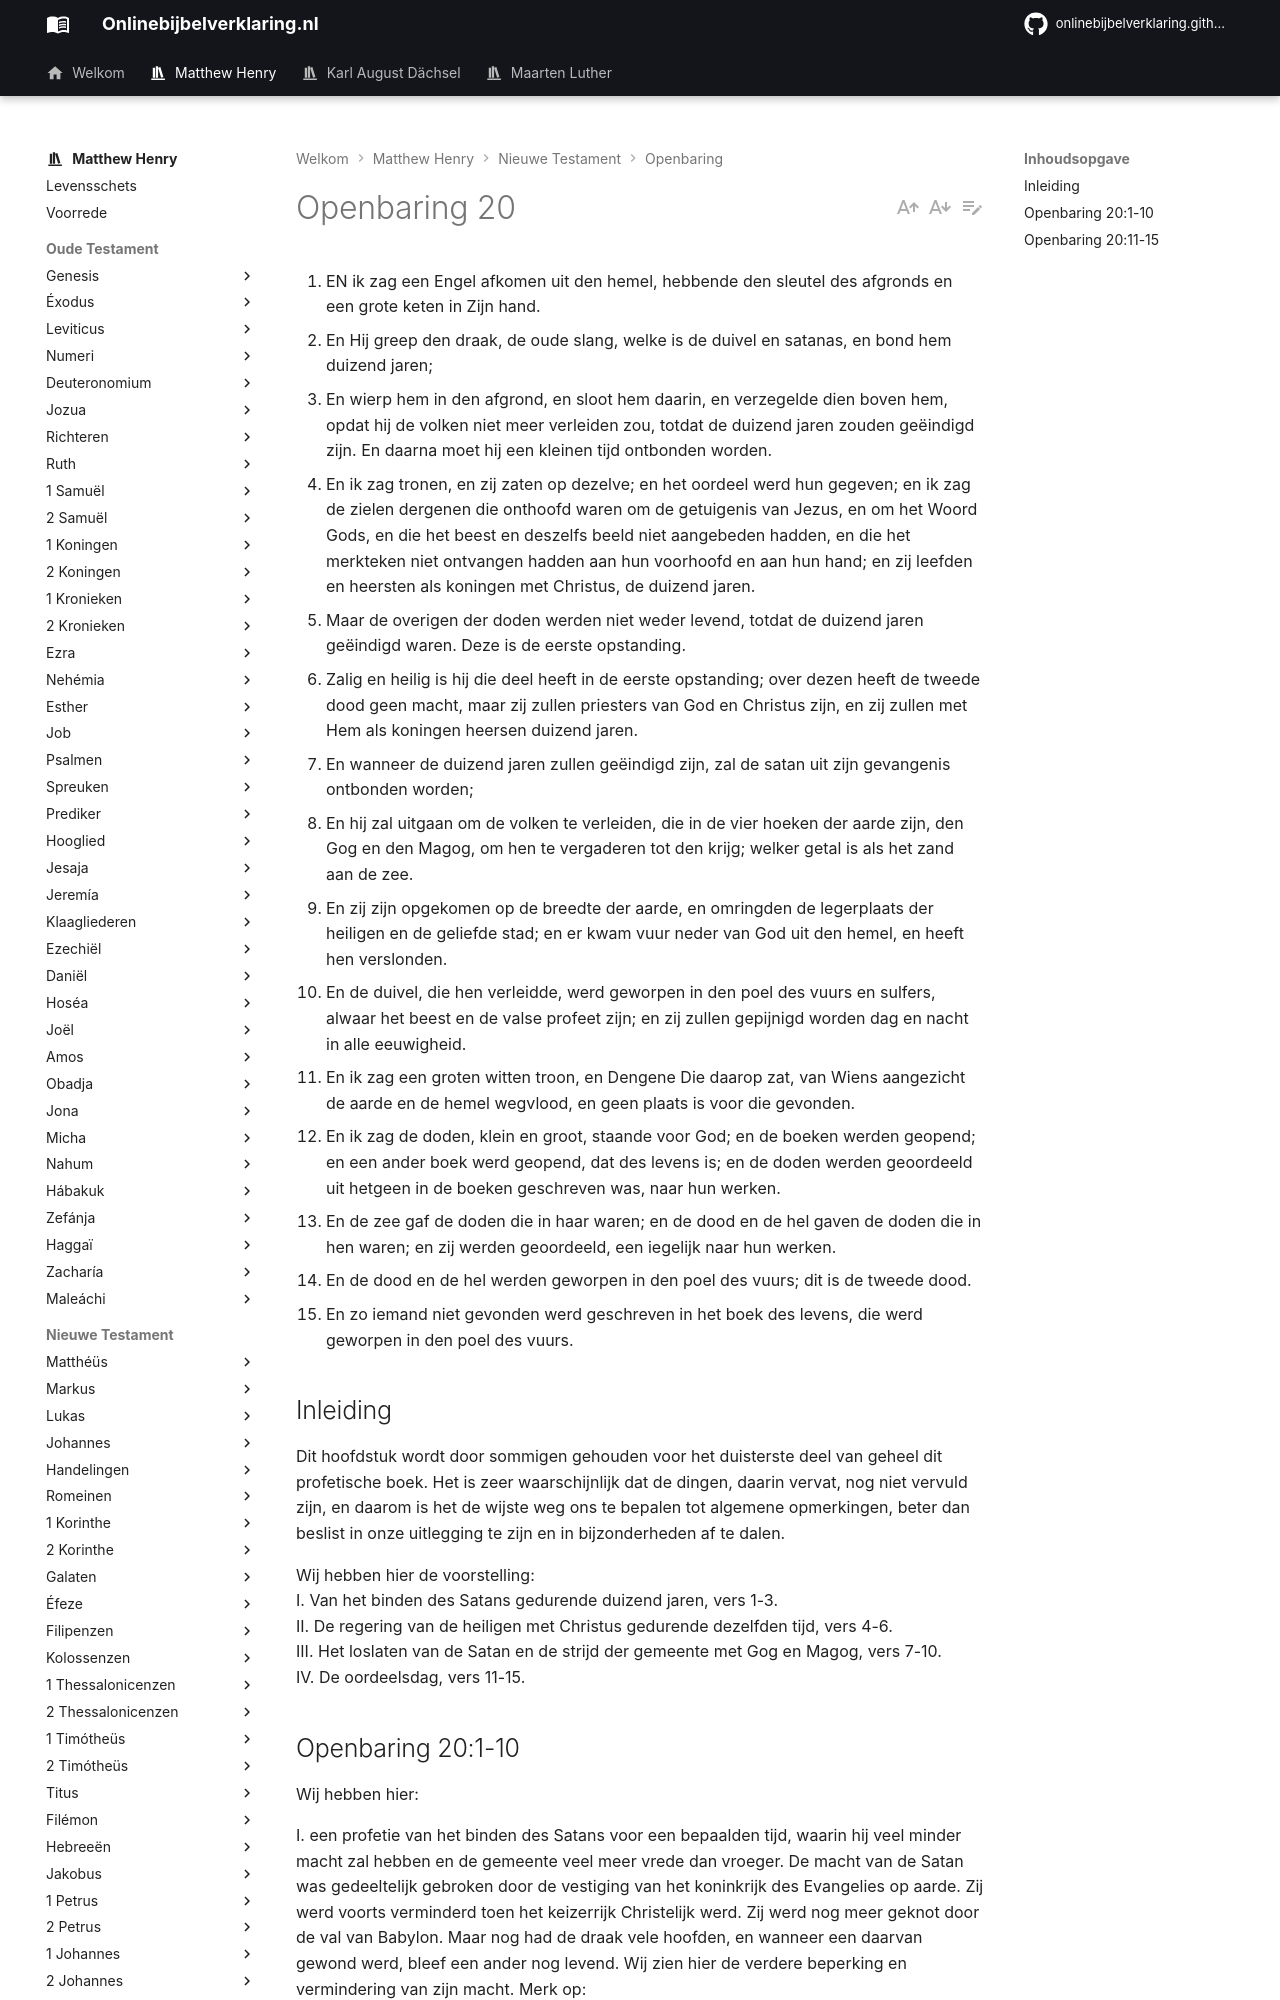

repository: onlinebijbelverklaring/dev-preview · page: matthewhenry/Openbaring/Openbaring20/index.html · generator: mkdocs

1. EN ik zag een Engel afkomen uit den hemel, hebbende den sleutel des afgronds en een grote keten in Zijn hand.
2. En Hij greep den draak, de oude slang, welke is de duivel en satanas, en bond hem duizend jaren;
3. En wierp hem in den afgrond, en sloot hem daarin, en verzegelde dien boven hem, opdat hij de volken niet meer verleiden zou, totdat de duizend jaren zouden geëindigd zijn. En daarna moet hij een kleinen tijd ontbonden worden.
4. En ik zag tronen, en zij zaten op dezelve; en het oordeel werd hun gegeven; en ik zag de zielen dergenen die onthoofd waren om de getuigenis van Jezus, en om het Woord Gods, en die het beest en deszelfs beeld niet aangebeden hadden, en die het merkteken niet ontvangen hadden aan hun voorhoofd en aan hun hand; en zij leefden en heersten als koningen met Christus, de duizend jaren.
5. Maar de overigen der doden werden niet weder levend, totdat de duizend jaren geëindigd waren. Deze is de eerste opstanding.
6. Zalig en heilig is hij die deel heeft in de eerste opstanding; over dezen heeft de tweede dood geen macht, maar zij zullen priesters van God en Christus zijn, en zij zullen met Hem als koningen heersen duizend jaren.
7. En wanneer de duizend jaren zullen geëindigd zijn, zal de satan uit zijn gevangenis ontbonden worden;
8. En hij zal uitgaan om de volken te verleiden, die in de vier hoeken der aarde zijn, den Gog en den Magog, om hen te vergaderen tot den krijg; welker getal is als het zand aan de zee.
9. En zij zijn opgekomen op de breedte der aarde, en omringden de legerplaats der heiligen en de geliefde stad; en er kwam vuur neder van God uit den hemel, en heeft hen verslonden.
10. En de duivel, die hen verleidde, werd geworpen in den poel des vuurs en sulfers, alwaar het beest en de valse profeet zijn; en zij zullen gepijnigd worden dag en nacht in alle eeuwigheid.
11. En ik zag een groten witten troon, en Dengene Die daarop zat, van Wiens aangezicht de aarde en de hemel wegvlood, en geen plaats is voor die gevonden.
12. En ik zag de doden, klein en groot, staande voor God; en de boeken werden geopend; en een ander boek werd geopend, dat des levens is; en de doden werden geoordeeld uit hetgeen in de boeken geschreven was, naar hun werken.
13. En de zee gaf de doden die in haar waren; en de dood en de hel gaven de doden die in hen waren; en zij werden geoordeeld, een iegelijk naar hun werken.
14. En de dood en de hel werden geworpen in den poel des vuurs; dit is de tweede dood.
15. En zo iemand niet gevonden werd geschreven in het boek des levens, die werd geworpen in den poel des vuurs.

## Inleiding

Dit hoofdstuk wordt door sommigen gehouden voor het duisterste deel van geheel dit profetische boek. Het is zeer waarschijnlijk dat de dingen, daarin vervat, nog niet vervuld zijn, en daarom is het de wijste weg ons te bepalen tot algemene opmerkingen, beter dan beslist in onze uitlegging te zijn en in bijzonderheden af te dalen. 

Wij hebben hier de voorstelling:  
I. Van het binden des Satans gedurende duizend jaren, vers 1-3.  
II. De regering van de heiligen met Christus gedurende dezelfden tijd, vers 4-6.  
III. Het loslaten van de Satan en de strijd der gemeente met Gog en Magog, vers 7-10.  
IV. De oordeelsdag, vers 11-15.
